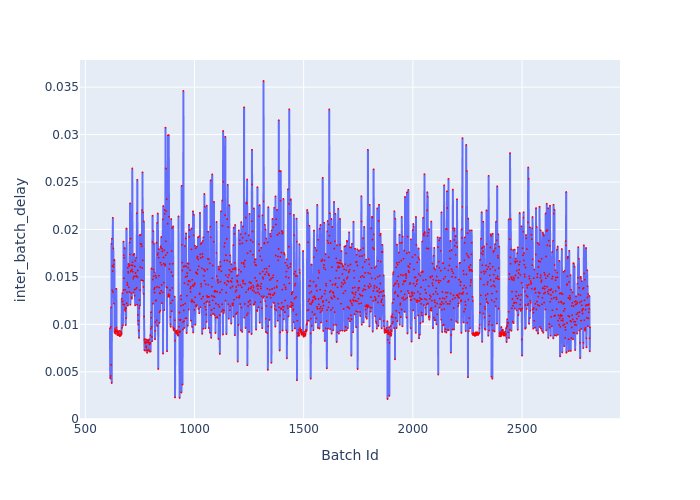

Source data for this figure (header and first rows):
Batch Id, inter_batch_delay
613, 0.009597
614, 0.004352
615, 0.004296
616, 0.004563
617, 0.009733
618, 0.01179
619, 0.005729
620, 0.01849
621, 0.003815
622, 0.01904
623, 0.01359
624, 0.01616
625, 0.01561
626, 0.02123
627, 0.0134
628, 0.018
629, 0.01606
630, 0.01631
631, 0.01219
632, 0.01673
633, 0.0168
634, 0.009255
635, 0.009095
636, 0.009497
637, 0.009062
638, 0.009354
639, 0.009008
640, 0.009164
641, 0.009279
642, 0.01375
643, 0.009658
644, 0.009387
645, 0.009329
646, 0.009345
647, 0.008881
648, 0.009206
649, 0.009102
650, 0.008885
651, 0.008962
652, 0.009177
653, 0.009002
654, 0.008848
655, 0.009311
656, 0.008885
657, 0.008758
658, 0.008914
659, 0.008845
660, 0.008887
661, 0.008784
662, 0.00927
663, 0.009184
664, 0.008988
665, 0.00892
666, 0.009048
667, 0.01271
668, 0.009622
669, 0.01241
670, 0.01329
671, 0.01244
672, 0.009875
... 2,139 more rows
